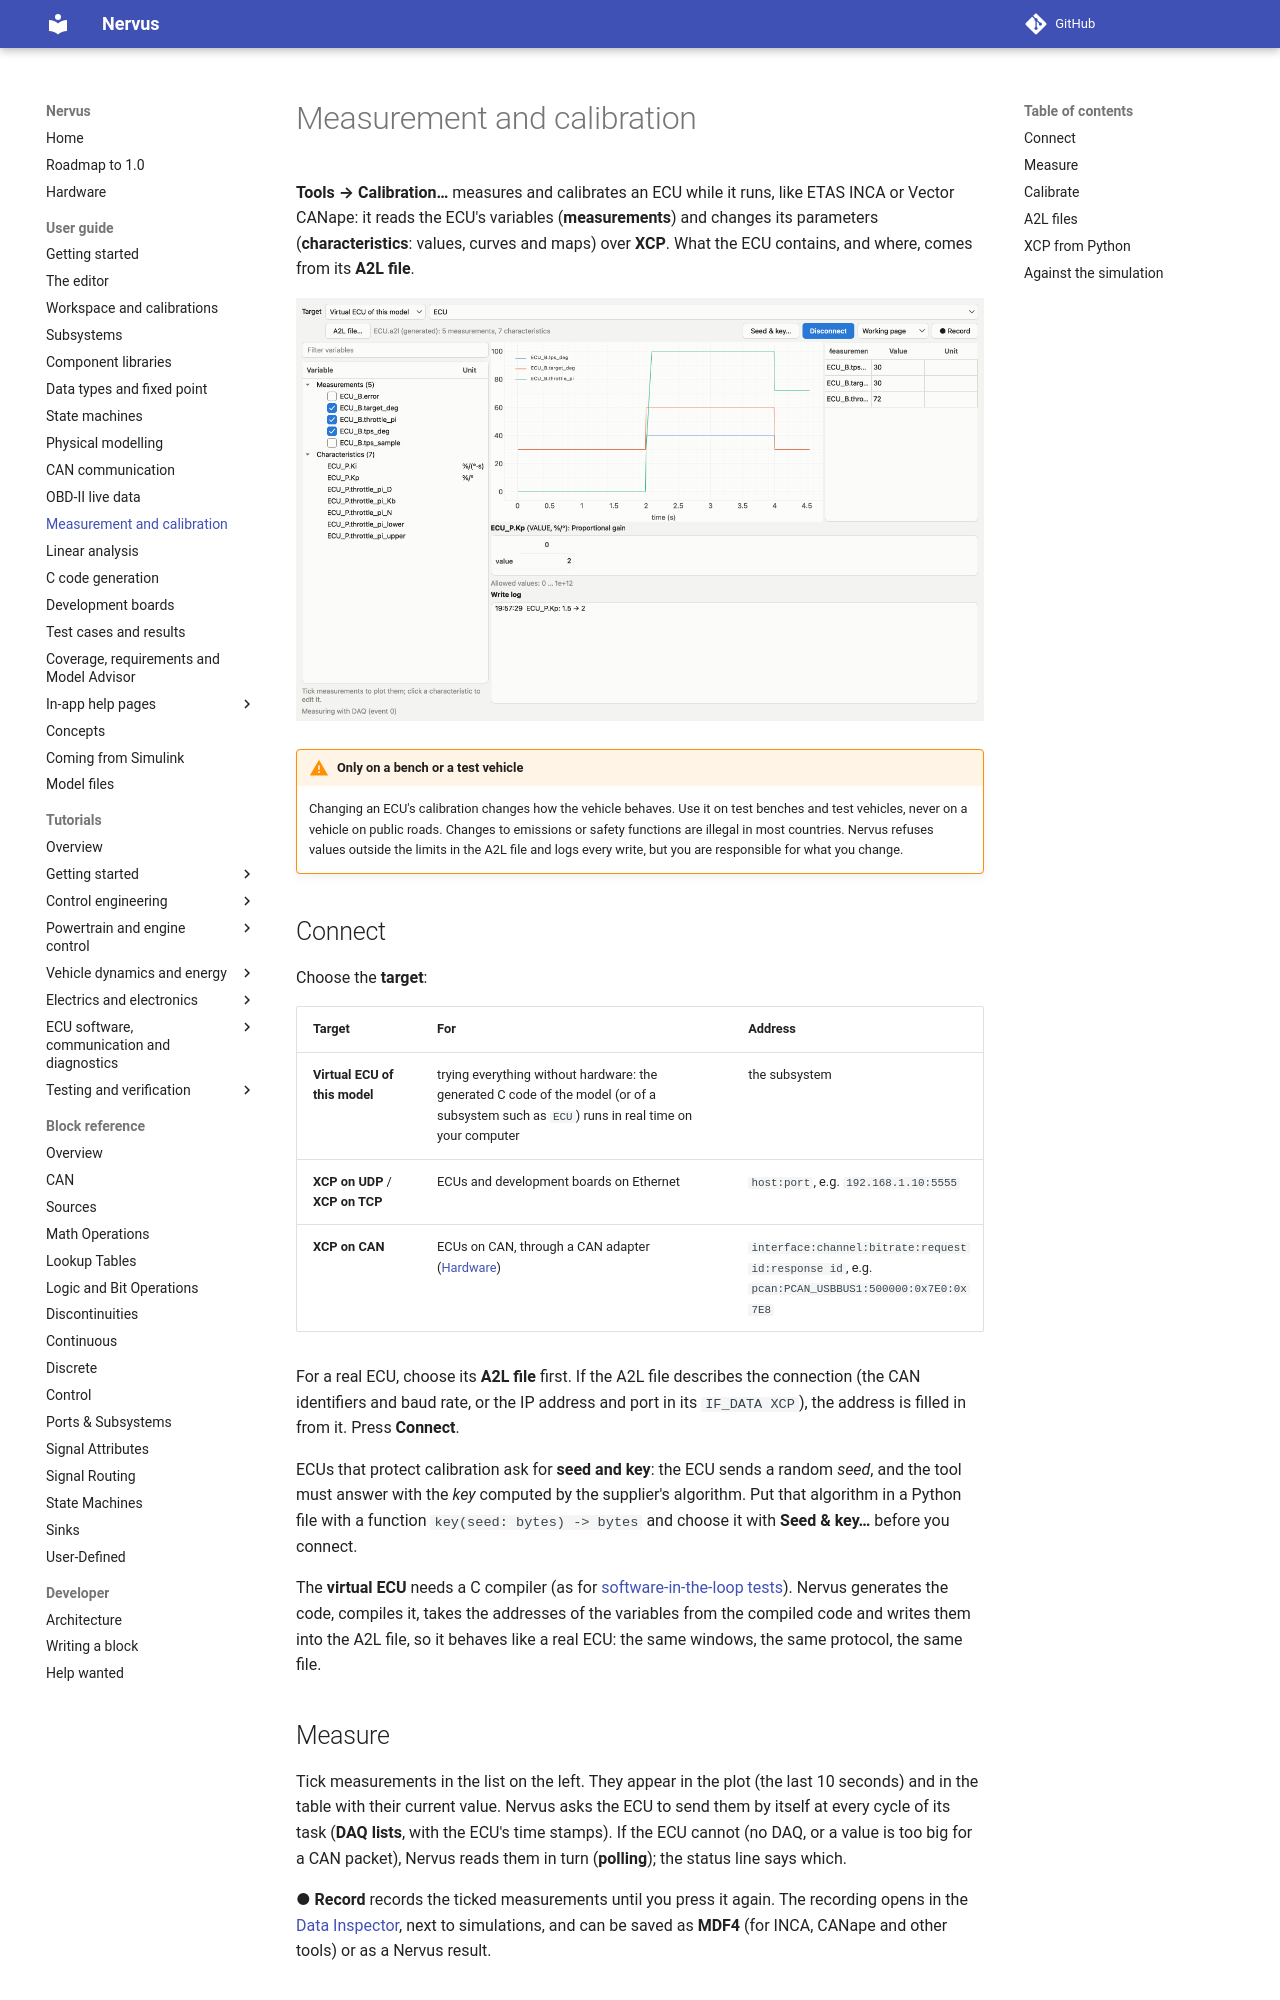

repository: niklasnordin/nervus · page: dev/calibration/index.html · generator: mkdocs

# Measurement and calibration

**Tools → Calibration…** measures and calibrates an ECU while it runs, like ETAS INCA or Vector CANape: it
reads the ECU's variables (**measurements**) and changes its parameters (**characteristics**: values, curves and
maps) over **XCP**. What the ECU contains, and where, comes from its **A2L file**.

![The Calibration window measuring the virtual ECU of the throttle example](images/calibration.png)

!!! warning "Only on a bench or a test vehicle"
    Changing an ECU's calibration changes how the vehicle behaves. Use it on test benches and test vehicles,
    never on a vehicle on public roads. Changes to emissions or safety functions are illegal in most countries.
    Nervus refuses values outside the limits in the A2L file and logs every write, but you are responsible for
    what you change.

## Connect

Choose the **target**:

| Target | For | Address |
|---|---|---|
| **Virtual ECU of this model** | trying everything without hardware: the generated C code of the model (or of a subsystem such as `ECU`) runs in real time on your computer | the subsystem |
| **XCP on UDP** / **XCP on TCP** | ECUs and development boards on Ethernet | `host:port`, e.g. `192.168.1.10:5555` |
| **XCP on CAN** | ECUs on CAN, through a CAN adapter ([Hardware](hardware.md)) | `interface:channel:bitrate:request id:response id`, e.g. `pcan:PCAN_USBBUS1:500000:0x7E0:0x7E8` |

For a real ECU, choose its **A2L file** first. If the A2L file describes the connection (the CAN identifiers and
baud rate, or the IP address and port in its `IF_DATA XCP`), the address is filled in from it. Press
**Connect**.

ECUs that protect calibration ask for **seed and key**: the ECU sends a random *seed*, and the tool must answer
with the *key* computed by the supplier's algorithm. Put that algorithm in a Python file with a function
`key(seed: bytes) -> bytes` and choose it with **Seed & key…** before you connect.

The **virtual ECU** needs a C compiler (as for [software-in-the-loop tests](codegen.md)). Nervus generates the
code, compiles it, takes the addresses of the variables from the compiled code and writes them into the A2L file,
so it behaves like a real ECU: the same windows, the same protocol, the same file.

## Measure

Tick measurements in the list on the left. They appear in the plot (the last 10 seconds) and in the table
with their current value. Nervus asks the ECU to send them by itself at every cycle of its task (**DAQ lists**,
with the ECU's time stamps). If the ECU cannot (no DAQ, or a value is too big for a CAN packet), Nervus reads
them in turn (**polling**); the status line says which.

**● Record** records the ticked measurements until you press it again. The recording opens in the
[Data Inspector](testing.md#data-inspector), next to simulations, and can be saved as **MDF4** (for INCA,
CANape and other tools) or as a Nervus result.
